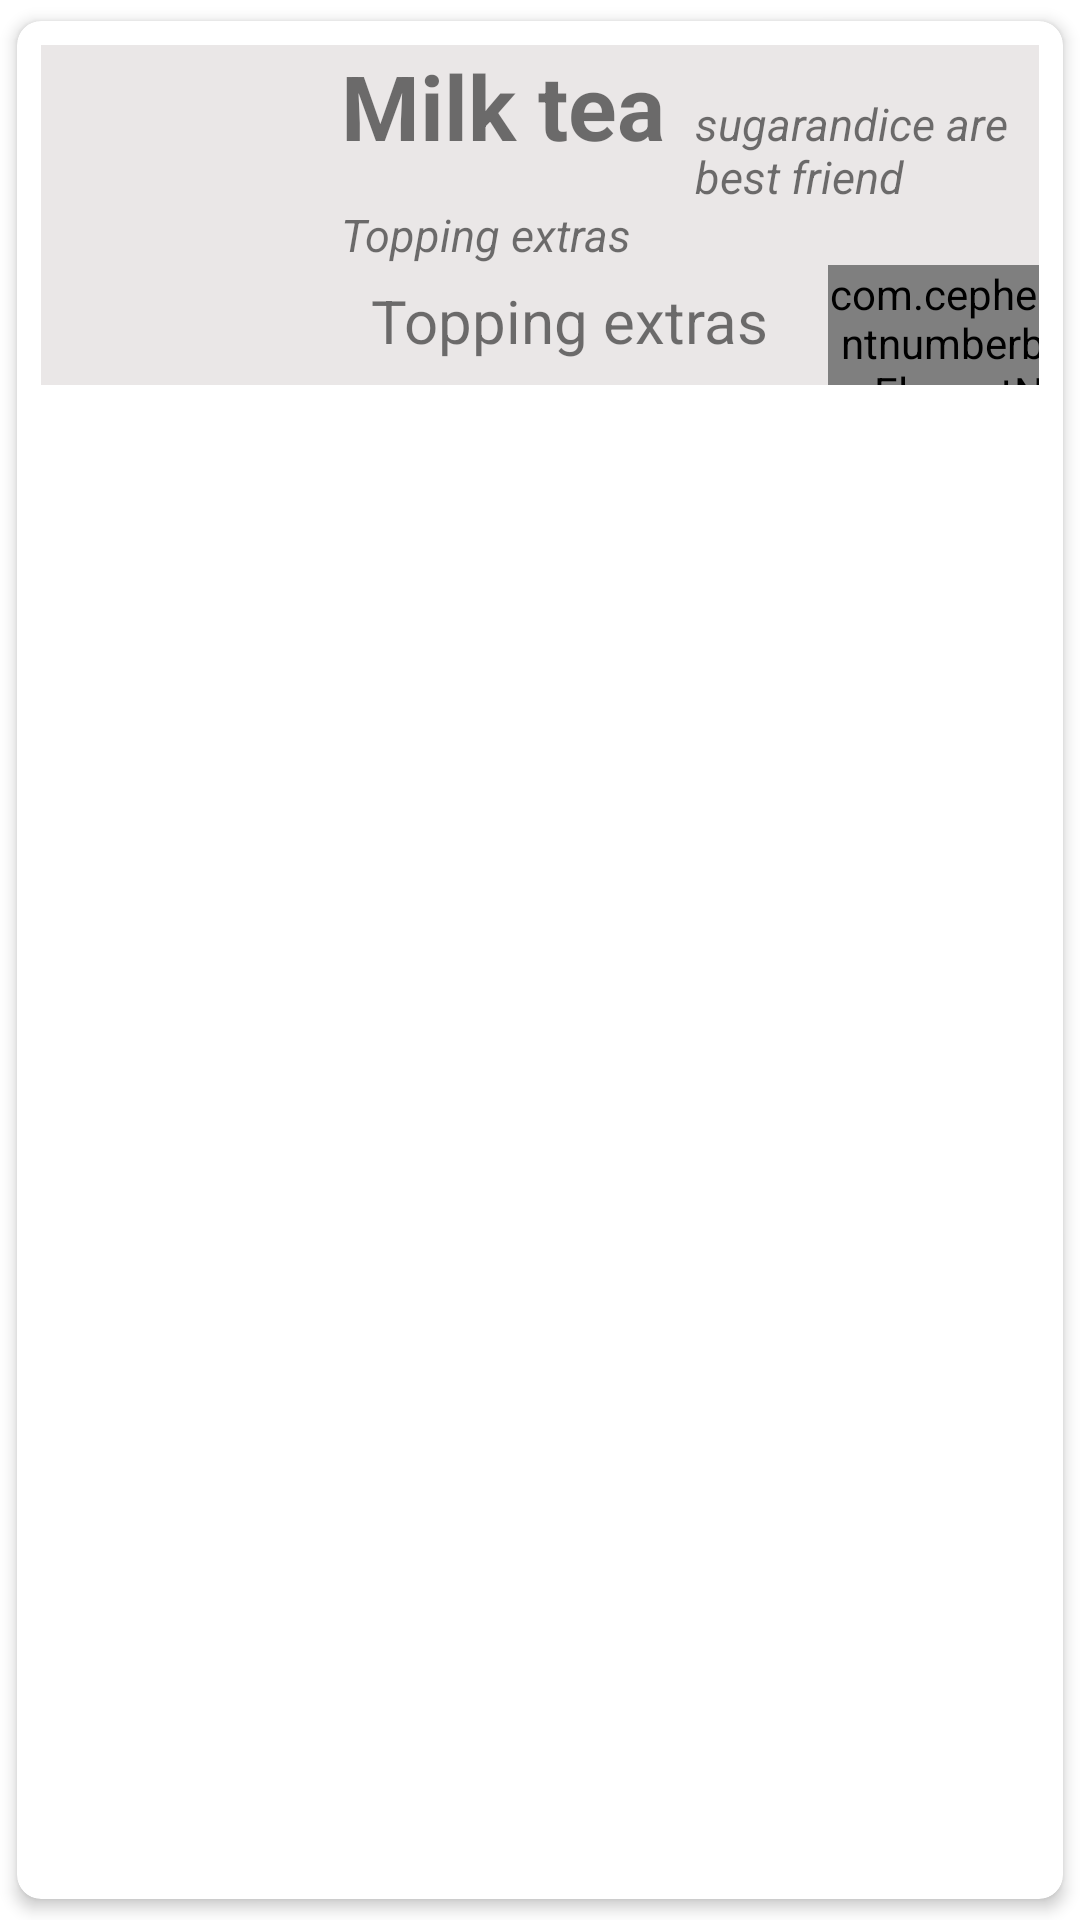

Reconstruct the res/layout file that produces this screen, plus the resources it refers to.
<!-- AndroidManifest.xml: application theme Theme.AppShopDrink -->
<!-- res/layout/cart_order_show.xml -->
<?xml version="1.0" encoding="utf-8"?>
<androidx.cardview.widget.CardView xmlns:android="http://schemas.android.com/apk/res/android"
    android:layout_width="match_parent"
    android:layout_height="match_parent"
    app:cardCornerRadius="8dp"
    app:cardElevation="3dp"
    app:cardBackgroundColor="@android:color/white"
    app:cardUseCompatPadding="true"
    xmlns:app="http://schemas.android.com/apk/res-auto">
    <RelativeLayout
        android:id="@+id/view_background"
        android:layout_width="wrap_content"
        android:layout_height="wrap_content">

         </RelativeLayout>
    <LinearLayout
        android:id="@+id/container_cart"
        android:layout_margin="8dp"
        android:background="#EAE7E7"
        android:orientation="horizontal"
        android:layout_width="match_parent"
        android:layout_height="wrap_content">
        <ImageView
            android:id="@+id/img_cart"
            android:layout_width="100dp"
            android:layout_height="100dp">
        </ImageView>
        <LinearLayout
            android:orientation="vertical"
            android:layout_width="match_parent"
            android:layout_height="wrap_content">
            <LinearLayout
                android:orientation="horizontal"
                android:layout_width="wrap_content"
                android:layout_height="wrap_content">
            <TextView
                android:id="@+id/name_cart"
                android:text="Milk tea"
                android:textSize="30dp"
                android:textStyle="bold"
                android:layout_width="wrap_content"
                android:layout_height="wrap_content"/>
                <TextView
                    android:id="@+id/sugarice"
                    android:layout_marginBottom="15dp"
                    android:layout_width="wrap_content"
                    android:layout_height="wrap_content"
                    android:layout_marginLeft="10dp"
                    android:text="sugarandice are best friend"
                    android:textSize="15sp"
                    android:textStyle="italic" />

            </LinearLayout>
            <TextView
                android:textStyle="italic"
                android:text="Topping extras"
                android:textSize="15sp"
                android:layout_width="match_parent"
                android:layout_height="wrap_content"
                android:id="@+id/topping_cart"></TextView>
            <LinearLayout
                android:orientation="horizontal"
                android:layout_width="wrap_content"
                android:layout_height="wrap_content">
                    <TextView
                        android:layout_marginTop="5dp"
                        android:layout_marginLeft="10dp"
                        android:text="Topping extras"
                        android:textSize="20sp"
                        android:layout_width="wrap_content"
                        android:layout_height="wrap_content"
                        android:id="@+id/price_cart"></TextView>
                    <com.cepheuen.elegantnumberbutton.view.ElegantNumberButton
                        android:id="@+id/amount_cart"
                        android:background="@color/white"
                        app:backGroundColor="#7E7A7A"
                        android:layout_marginLeft="20dp"
                        android:layout_width="130dp"
                        android:layout_height="40dp"></com.cepheuen.elegantnumberbutton.view.ElegantNumberButton>
            </LinearLayout>


        </LinearLayout>

    </LinearLayout>

</androidx.cardview.widget.CardView>
<!-- resources referenced by this layout -->
<resources>
  <style name="Theme.AppShopDrink" parent="Theme.MaterialComponents.DayNight.NoActionBar">
          
          <item name="colorPrimary">@color/purple_500</item>
          <item name="colorPrimaryVariant">@color/purple_700</item>
          <item name="colorOnPrimary">@color/white</item>
          
          <item name="colorSecondary">@color/teal_200</item>
          <item name="colorSecondaryVariant">@color/teal_700</item>
          <item name="colorOnSecondary">@color/black</item>
          
          <item name="android:statusBarColor" tools:targetApi="l">?attr/colorPrimaryVariant</item>
          
      </style>
  <!-- not gathered from this repository: default colours our renderer supplied (Android Studio template values) -->
  <color name="purple_500">#FF6200EE</color>
  <color name="purple_700">#FF3700B3</color>
  <color name="teal_200">#FF03DAC5</color>
  <color name="teal_700">#FF018786</color>
  <color name="black">#FF000000</color>
  <color name="white">#FFFFFFFF</color>
</resources>
